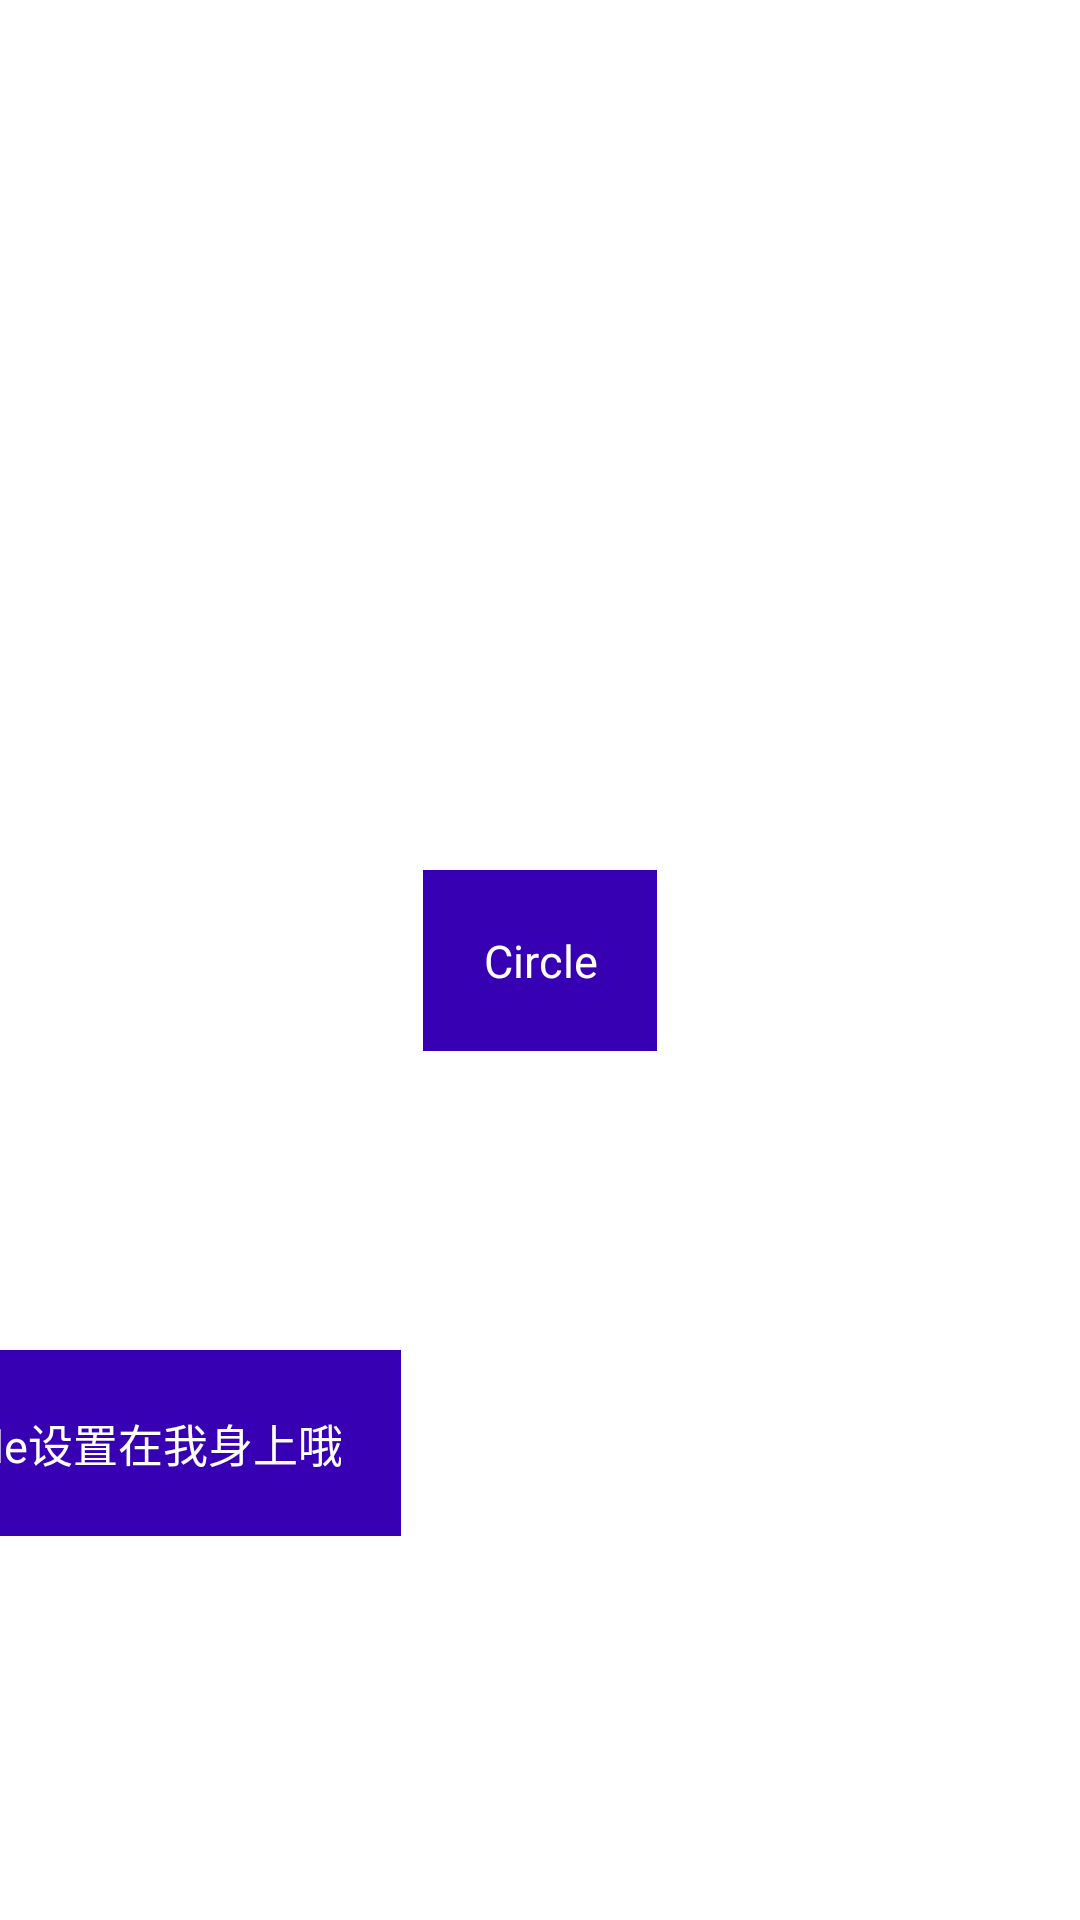

Android layout source for this screen:
<!-- AndroidManifest.xml: application theme Theme.MotionAnimator -->
<!-- res/layout/activity_circle.xml -->
<?xml version="1.0" encoding="utf-8"?>
<androidx.constraintlayout.widget.ConstraintLayout xmlns:android="http://schemas.android.com/apk/res/android"
    xmlns:app="http://schemas.android.com/apk/res-auto"
    xmlns:tools="http://schemas.android.com/tools"
    android:layout_width="match_parent"
    android:layout_height="match_parent"
    tools:context=".CircleActivity">
        <TextView
            android:id="@+id/circle_tv"
            style="@style/MyTextView"
            android:text="Circle"
            app:layout_constraintLeft_toLeftOf="parent"
            app:layout_constraintRight_toRightOf="parent"
            app:layout_constraintTop_toTopOf="parent"
            app:layout_constraintBottom_toBottomOf="parent"
            android:layout_width="wrap_content"
            android:layout_height="wrap_content"/>

    <TextView
        style="@style/MyTextView"
        android:text="工具View，所有Circle设置在我身上哦"
        app:layout_constraintCircle="@id/circle_tv"
        app:layout_constraintCircleRadius="250dp"
        app:layout_constraintCircleAngle="230"
        app:layout_constraintLeft_toLeftOf="parent"
        app:layout_constraintBottom_toBottomOf="parent"
        android:layout_width="wrap_content"
        android:layout_height="wrap_content"/>
</androidx.constraintlayout.widget.ConstraintLayout>
<!-- resources referenced by this layout -->
<resources>
  <style name="MyTextView">
          <item name="android:gravity">center</item>
          <item name="android:background">@color/purple_700</item>
          <item name="android:textColor">@color/white</item>
          <item name="android:textSize">15sp</item>
          <item name="android:padding">20dp</item>
      </style>
  <style name="Theme.MotionAnimator" parent="Theme.MaterialComponents.DayNight.DarkActionBar">
          
          <item name="colorPrimary">@color/purple_500</item>
          <item name="colorPrimaryVariant">@color/purple_700</item>
          <item name="colorOnPrimary">@color/white</item>
          
          <item name="colorSecondary">@color/teal_200</item>
          <item name="colorSecondaryVariant">@color/teal_700</item>
          <item name="colorOnSecondary">@color/black</item>
          
          <item name="android:statusBarColor" tools:targetApi="l">?attr/colorPrimaryVariant</item>
          
      </style>
  <color name="purple_700">#FF3700B3</color>
  <color name="white">#FFFFFFFF</color>
  <color name="purple_500">#FF6200EE</color>
  <color name="teal_200">#FF03DAC5</color>
  <color name="teal_700">#FF018786</color>
  <color name="black">#FF000000</color>
</resources>
